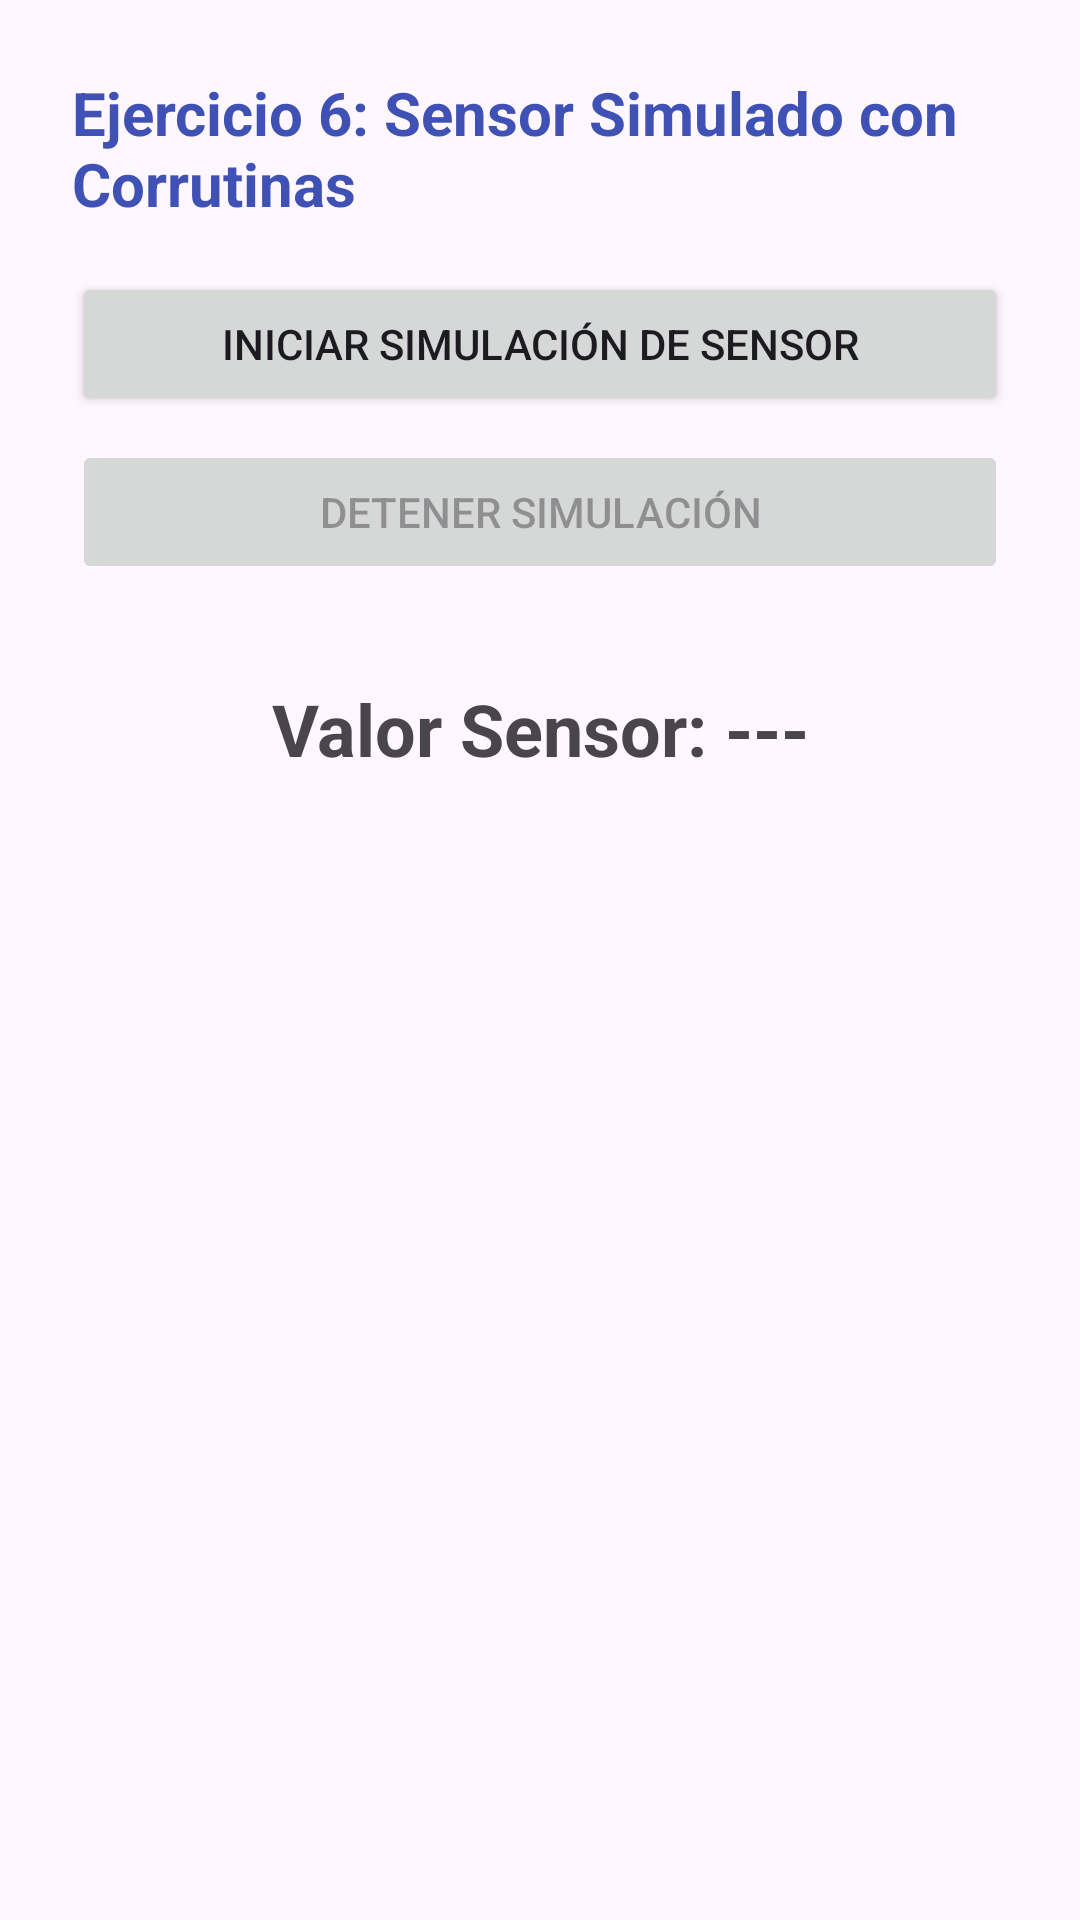

Layout XML and referenced resources for this Android screen:
<!-- AndroidManifest.xml: application theme Theme.HilosDeEjecuciónYSensores -->
<!-- res/layout/activity_ejercicio06.xml -->
<?xml version="1.0" encoding="utf-8"?>
<LinearLayout xmlns:android="http://schemas.android.com/apk/res/android"
    android:layout_width="match_parent"
    android:layout_height="match_parent"
    android:orientation="vertical"
    android:padding="24dp">

    <TextView
        android:layout_width="match_parent"
        android:layout_height="wrap_content"
        android:text="Ejercicio 6: Sensor Simulado con Corrutinas"
        android:textSize="20sp"
        android:textStyle="bold"
        android:textColor="#3F51B5"
        android:paddingBottom="16dp" />

    <Button
        android:id="@+id/btnIniciarSim"
        android:layout_width="match_parent"
        android:layout_height="wrap_content"
        android:text="Iniciar Simulación de Sensor" />

    <Button
        android:id="@+id/btnDetenerSim"
        android:layout_width="match_parent"
        android:layout_height="wrap_content"
        android:layout_marginTop="8dp"
        android:text="Detener Simulación"
        android:enabled="false" />

    <TextView
        android:id="@+id/tvValorSensor"
        android:layout_width="match_parent"
        android:layout_height="wrap_content"
        android:layout_marginTop="32dp"
        android:gravity="center"
        android:text="Valor Sensor: ---"
        android:textSize="24sp"
        android:textStyle="bold" />

</LinearLayout>
<!-- resources referenced by this layout -->
<resources>
  <style name="Theme.HilosDeEjecuciónYSensores" parent="Base.Theme.HilosDeEjecuciónYSensores" />
  <style name="Base.Theme.HilosDeEjecuciónYSensores" parent="Theme.Material3.DayNight.NoActionBar">
          
          
      </style>
</resources>
